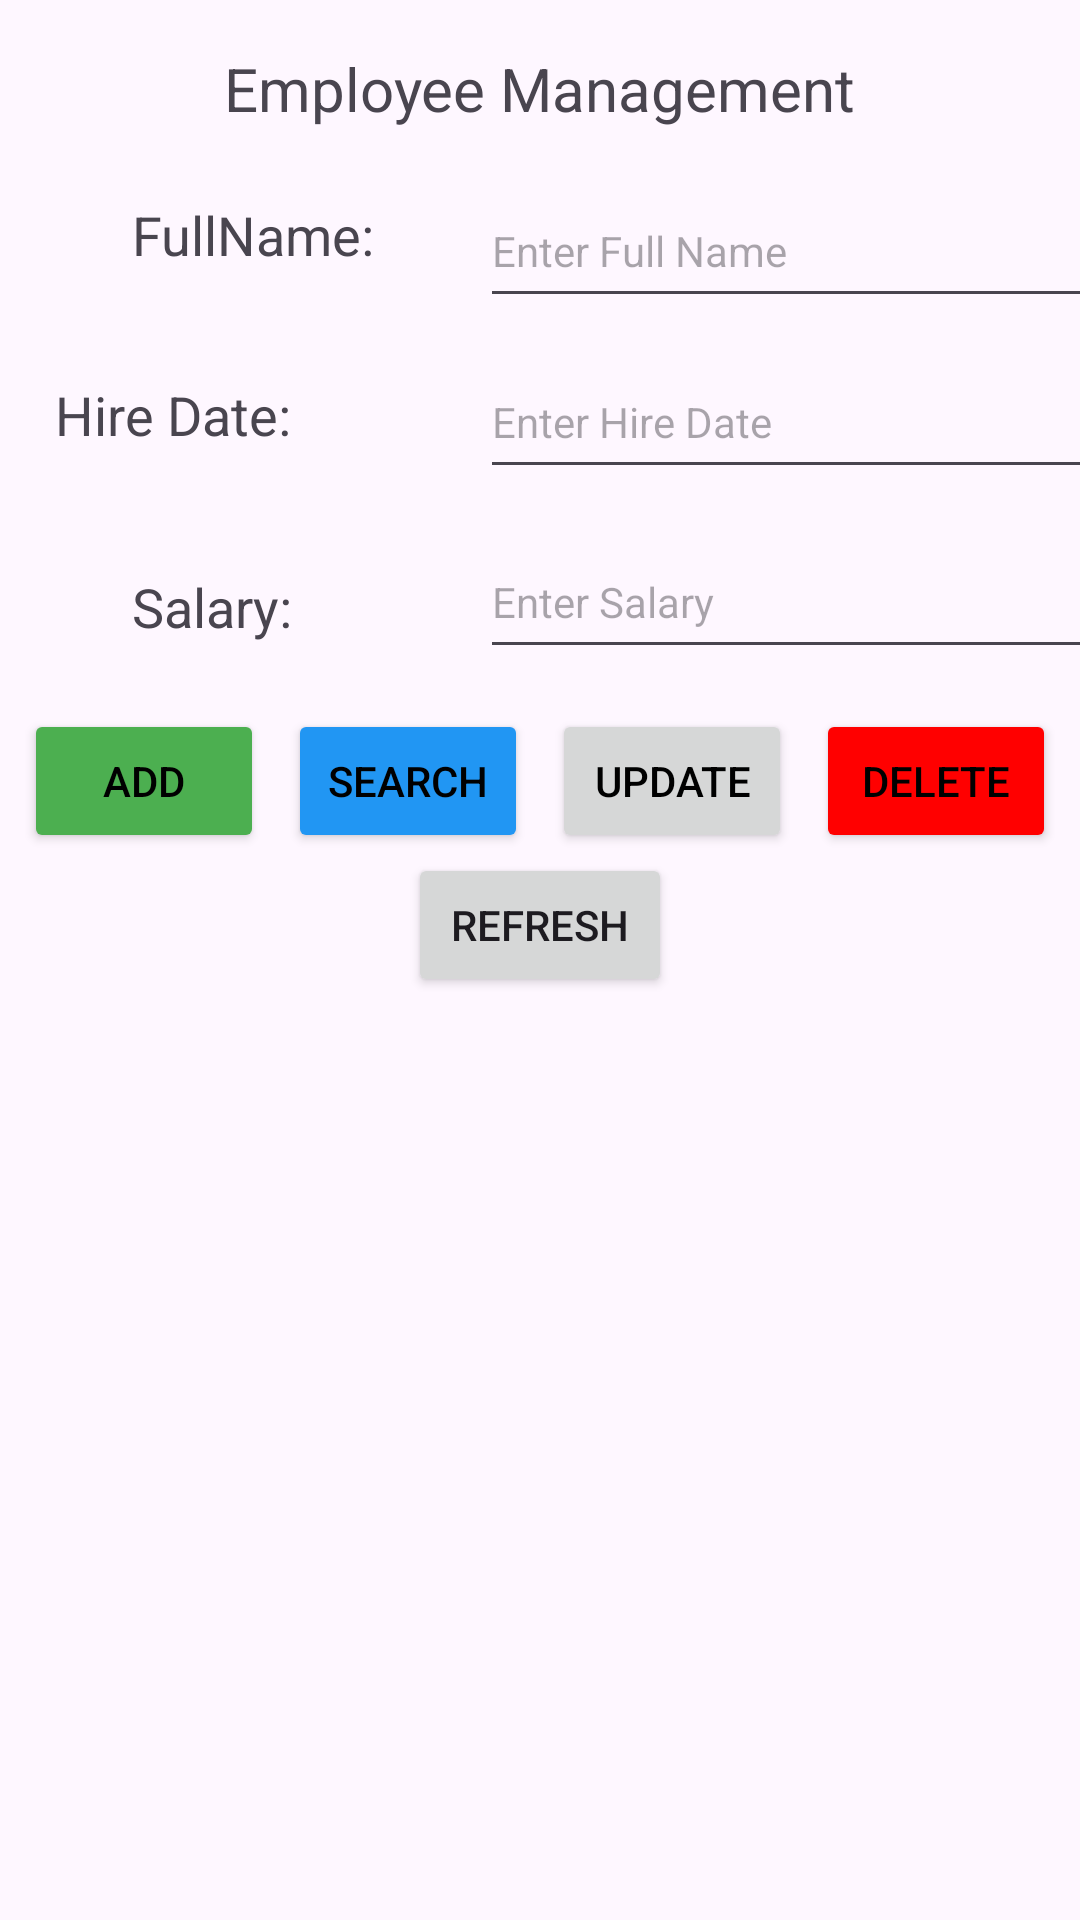

Produce the Android XML layout that renders to this screen, including the resource entries it uses.
<!-- AndroidManifest.xml: application theme Theme.Pe_PRM -->
<!-- res/layout/fragment_top.xml -->
<?xml version="1.0" encoding="utf-8"?>
<androidx.constraintlayout.widget.ConstraintLayout xmlns:android="http://schemas.android.com/apk/res/android"
    xmlns:app="http://schemas.android.com/apk/res-auto"
    xmlns:tools="http://schemas.android.com/tools"
    android:id="@+id/frameLayout"
    android:layout_width="match_parent"
    android:layout_height="match_parent"
    tools:context=".MainActivity">

    <TextView
        android:id="@+id/textView8"
        android:layout_width="wrap_content"
        android:layout_height="wrap_content"
        android:layout_marginTop="16dp"
        android:text="Employee Management"
        android:textSize="20sp"
        app:layout_constraintEnd_toEndOf="parent"
        app:layout_constraintStart_toStartOf="parent"
        app:layout_constraintTop_toTopOf="parent" />

    <TextView
        android:id="@+id/textView9"
        android:layout_width="85dp"
        android:layout_height="28dp"
        android:layout_marginStart="44dp"
        android:layout_marginTop="66dp"
        android:text="FullName:"
        android:textSize="18sp"
        app:layout_constraintStart_toStartOf="parent"
        app:layout_constraintTop_toTopOf="parent" />

    <TextView
        android:id="@+id/textView10"
        android:layout_width="wrap_content"
        android:layout_height="wrap_content"
        android:layout_marginStart="44dp"
        android:layout_marginTop="32dp"
        android:layout_marginEnd="289dp"
        android:text="Hire Date:"
        android:textSize="18sp"
        app:layout_constraintEnd_toEndOf="parent"
        app:layout_constraintStart_toStartOf="parent"
        app:layout_constraintTop_toBottomOf="@+id/textView9" />

    <TextView
        android:id="@+id/textView11"
        android:layout_width="wrap_content"
        android:layout_height="wrap_content"
        android:layout_marginStart="44dp"
        android:layout_marginTop="96dp"
        android:layout_marginEnd="313dp"
        android:text="Salary:"
        android:textSize="18sp"
        app:layout_constraintEnd_toEndOf="parent"
        app:layout_constraintHorizontal_bias="0.0"
        app:layout_constraintStart_toStartOf="parent"
        app:layout_constraintTop_toBottomOf="@+id/textView9" />

    <EditText
        android:id="@+id/txt_search_fullname"
        android:layout_width="210dp"
        android:layout_height="48dp"
        android:layout_marginStart="160dp"
        android:layout_marginTop="15dp"
        android:hint="Enter Full Name"
        android:textSize="14sp"
        app:layout_constraintStart_toStartOf="parent"
        app:layout_constraintTop_toBottomOf="@+id/textView8" />

    <EditText
        android:id="@+id/txt_search_hiredate"
        android:layout_width="210dp"
        android:layout_height="48dp"
        android:layout_marginStart="160dp"
        android:layout_marginTop="72dp"
        android:enabled="true"
        android:hint="Enter Hire Date"
        android:inputType="none"
        android:textSize="14sp"
        android:focusable="false"
        android:clickable="true"
        app:layout_constraintStart_toStartOf="parent"
        app:layout_constraintTop_toBottomOf="@+id/textView8" />

    <EditText
        android:id="@+id/txt_search_salary"
        android:layout_width="210dp"
        android:layout_height="48dp"
        android:layout_marginStart="160dp"
        android:layout_marginTop="132dp"
        android:hint="Enter Salary"
        android:textSize="14sp"
        android:inputType="numberDecimal"
        app:layout_constraintStart_toEndOf="@+id/textView11"
        app:layout_constraintStart_toStartOf="parent"
        app:layout_constraintTop_toBottomOf="@+id/textView8" />

    <androidx.recyclerview.widget.RecyclerView
        android:id="@+id/rycl"
        android:layout_width="match_parent"
        android:layout_height="380dp"
        android:layout_marginTop="24dp"
        app:layout_constraintEnd_toEndOf="parent"
        app:layout_constraintTop_toBottomOf="@+id/btnRefresh" />

    <Button
        android:id="@+id/btnAdd"
        android:layout_width="80dp"
        android:layout_height="wrap_content"
        android:layout_marginTop="22dp"
        android:backgroundTint="#4CAF50"
        android:insetBottom="4dp"
        android:paddingLeft="10dp"
        android:paddingRight="10dp"
        android:text="Add"
        android:textColor="#000000"
        app:cornerRadius="0dp"
        app:iconPadding="6dp"
        app:layout_constraintEnd_toStartOf="@+id/btnSearch"
        app:layout_constraintHorizontal_bias="0.5"
        app:layout_constraintStart_toStartOf="parent"
        app:layout_constraintTop_toBottomOf="@+id/textView11"
        app:strokeColor="#000000" />

    <Button
        android:id="@+id/btnDelete"
        android:layout_width="80dp"
        android:layout_height="wrap_content"
        android:layout_marginTop="4dp"
        android:backgroundTint="#FF0000"
        android:paddingLeft="10dp"
        android:paddingRight="10dp"
        android:text="Delete"
        android:textColor="#000000"
        app:cornerRadius="0dp"
        app:iconPadding="6dp"
        app:layout_constraintBottom_toBottomOf="@+id/btnUpdate"
        app:layout_constraintEnd_toEndOf="parent"
        app:layout_constraintHorizontal_bias="0.5"
        app:layout_constraintStart_toEndOf="@+id/btnUpdate"
        app:layout_constraintTop_toTopOf="@+id/btnUpdate"
        app:layout_constraintVertical_bias="1.0"
        app:strokeColor="#000000" />

    <Button
        android:id="@+id/btnSearch"
        android:layout_width="80dp"
        android:layout_height="48dp"
        android:layout_marginTop="4dp"
        android:backgroundTint="#2196F3"
        android:onClick="Search_Click"
        android:paddingLeft="10dp"
        android:paddingRight="10dp"
        android:text="Search"
        android:textColor="#000000"
        app:cornerRadius="0dp"
        app:iconPadding="6dp"
        app:layout_constraintBottom_toBottomOf="@+id/btnAdd"
        app:layout_constraintEnd_toStartOf="@+id/btnUpdate"
        app:layout_constraintHorizontal_bias="0.5"
        app:layout_constraintStart_toEndOf="@+id/btnAdd"
        app:layout_constraintTop_toTopOf="@+id/btnAdd"
        app:layout_constraintVertical_bias="1.0"
        app:strokeColor="#000000" />

    <Button
        android:id="@+id/btnUpdate"
        android:layout_width="80dp"
        android:layout_height="wrap_content"
        android:layout_marginTop="4dp"
        android:paddingLeft="10dp"
        android:paddingRight="10dp"
        android:text="Update"
        android:textColor="#000000"
        app:cornerRadius="0dp"
        app:iconPadding="6dp"
        app:layout_constraintBottom_toBottomOf="@+id/btnSearch"
        app:layout_constraintEnd_toStartOf="@+id/btnDelete"
        app:layout_constraintHorizontal_bias="0.5"
        app:layout_constraintStart_toEndOf="@+id/btnSearch"
        app:layout_constraintTop_toTopOf="@+id/btnSearch"
        app:layout_constraintVertical_bias="1.0" />

    <TextView
        android:id="@+id/txtIdInList"
        android:layout_width="wrap_content"
        android:layout_height="wrap_content"
        android:text="TextView"
        android:visibility="invisible"
        tools:layout_editor_absoluteX="39dp"
        tools:layout_editor_absoluteY="16dp"
        tools:ignore="MissingConstraints" />

    <Button
        android:id="@+id/btnRefresh"
        android:layout_width="wrap_content"
        android:layout_height="wrap_content"
        android:text="Refresh"
        app:cornerRadius="0dp"
        app:layout_constraintEnd_toEndOf="parent"
        app:layout_constraintStart_toStartOf="parent"
        app:layout_constraintTop_toBottomOf="@+id/btnUpdate" />

</androidx.constraintlayout.widget.ConstraintLayout>
<!-- resources referenced by this layout -->
<resources>
  <style name="Theme.Pe_PRM" parent="Base.Theme.Pe_PRM" />
  <style name="Base.Theme.Pe_PRM" parent="Theme.Material3.DayNight.NoActionBar">
          
          
      </style>
</resources>
